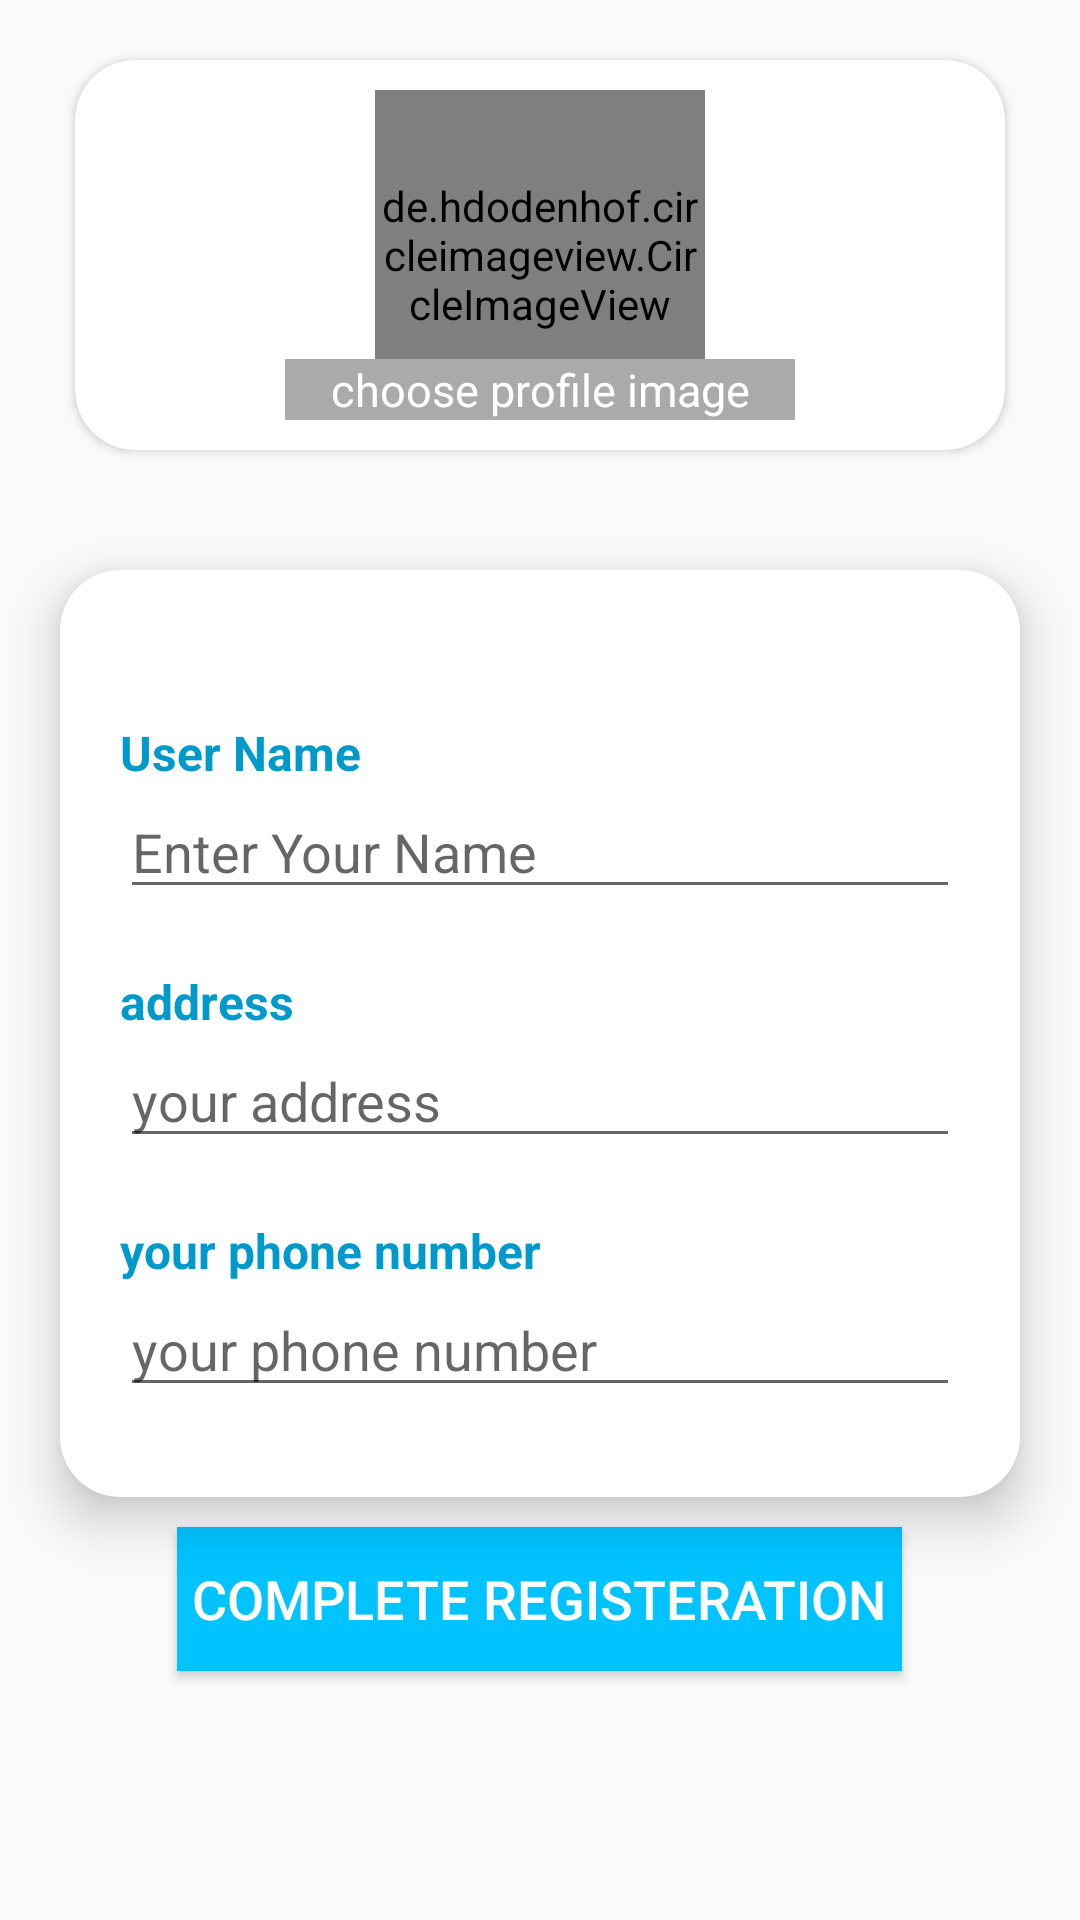

Reconstruct the res/layout file that produces this screen, plus the resources it refers to.
<!-- AndroidManifest.xml: application theme AppTheme -->
<!-- res/layout/activity_adding_user.xml -->
<?xml version="1.0" encoding="utf-8"?>
<RelativeLayout xmlns:android="http://schemas.android.com/apk/res/android"
    xmlns:app="http://schemas.android.com/apk/res-auto"
    xmlns:tools="http://schemas.android.com/tools"
    android:layout_width="match_parent"
    android:layout_height="match_parent"
    android:background="@android:color/primary_text_dark"
    tools:context=".ui.AddingUser">

    <androidx.cardview.widget.CardView
        android:id="@+id/choose_profile_pic"
        android:layout_width="match_parent"
        android:layout_height="wrap_content"
        android:layout_alignParentStart="true"
        android:layout_alignParentTop="true"
        android:layout_marginHorizontal="25dp"
        android:layout_marginVertical="20dp"
        app:cardCornerRadius="20dp">

        <FrameLayout
            android:layout_width="match_parent"
            android:layout_height="wrap_content"
            android:layout_gravity="center"
            android:padding="10dp">

            <de.hdodenhof.circleimageview.CircleImageView xmlns:app="http://schemas.android.com/apk/res-auto"
                android:layout_width="110dp"
                android:layout_height="110dp"
                android:layout_gravity="center"
                android:src="@drawable/profile"
                app:civ_border_color="#FF000000"
                app:civ_border_width="1dp" />

            <TextView
                android:layout_width="match_parent"
                android:layout_height="wrap_content"
                android:layout_gravity="bottom"
                android:layout_marginHorizontal="60dp"
                android:background="@android:color/darker_gray"
                android:gravity="center"
                android:text="choose profile image"
                android:textColor="@color/white"
                android:textSize="15sp" />
        </FrameLayout>
    </androidx.cardview.widget.CardView>
    >

    <androidx.cardview.widget.CardView
        android:id="@+id/cv_data"
        android:layout_width="match_parent"
        android:layout_height="wrap_content"
        android:layout_below="@+id/choose_profile_pic"
        android:layout_marginHorizontal="20dp"
        android:layout_marginTop="20dp"
        app:cardCornerRadius="20dp"
        app:cardElevation="10dp">

        <ScrollView
            android:layout_width="match_parent"
            android:layout_height="match_parent">

            <LinearLayout
                android:layout_width="match_parent"
                android:layout_height="match_parent"
                android:orientation="vertical"
                android:paddingHorizontal="20dp"
                android:paddingVertical="30dp">

                <TextView
                    android:layout_width="wrap_content"
                    android:layout_height="wrap_content"
                    android:layout_marginTop="20dp"
                    android:text="@string/user_name"
                    android:textColor="@android:color/holo_blue_dark"
                    android:textSize="16sp"
                    android:textStyle="bold"></TextView>

                <EditText
                    android:layout_width="match_parent"
                    android:layout_height="wrap_content"
                    android:hint="@string/name_hint"
                    android:inputType="textPersonName" />

                <TextView
                    android:layout_width="wrap_content"
                    android:layout_height="wrap_content"
                    android:layout_marginTop="20dp"
                    android:text="@string/address"
                    android:textColor="@android:color/holo_blue_dark"
                    android:textSize="16sp"
                    android:textStyle="bold"></TextView>

                <EditText
                    android:layout_width="match_parent"
                    android:layout_height="wrap_content"
                    android:hint="@string/address_hint"
                    android:inputType="textEmailAddress" />

                <TextView
                    android:layout_width="wrap_content"
                    android:layout_height="wrap_content"
                    android:layout_marginTop="20dp"
                    android:text="@string/phone_number"
                    android:textColor="@android:color/holo_blue_dark"
                    android:textSize="16sp"
                    android:textStyle="bold"></TextView>

                <EditText
                    android:layout_width="match_parent"
                    android:layout_height="wrap_content"
                    android:hint="@string/phone_number"
                    android:inputType="textPassword" />
            </LinearLayout>
        </ScrollView>
        >


    </androidx.cardview.widget.CardView>
    <Button
        android:layout_width="wrap_content"
        android:layout_height="wrap_content"
        android:layout_below="@id/cv_data"
        android:layout_centerHorizontal="true"
        android:layout_marginTop="10dp"
        android:padding="5dp"
        android:background="@color/twitter_btn"
        android:shadowColor="@color/colorPrimary"
        android:shadowDx="5"
        android:shadowDy="5"
        android:text="@string/complete"
        android:textColor="@android:color/primary_text_dark_nodisable"
        android:textSize="18sp"

        />
</RelativeLayout>
<!-- resources referenced by this layout -->
<resources>
  <color name="colorPrimary">#2EA2DF</color>
  <color name="twitter_btn">#FF00C3FF</color>
  <color name="white">#fff</color>
  <string name="address">address</string>
  <string name="address_hint">your address</string>
  <string name="complete">complete registeration</string>
  <string name="name_hint">Enter Your Name</string>
  <string name="phone_number">your phone number</string>
  <string name="user_name" translatable="true">User Name</string>
  <style name="AppTheme" parent="Theme.AppCompat.Light.NoActionBar">
          
          <item name="colorPrimary">@color/colorPrimary</item>
          <item name="colorPrimaryDark">@color/colorPrimaryDark</item>
          <item name="colorAccent">@color/colorAccent</item>
  
      </style>
  <color name="colorPrimaryDark">#2EA2DF</color>
  <color name="colorAccent">#2EA2DF</color>
</resources>
